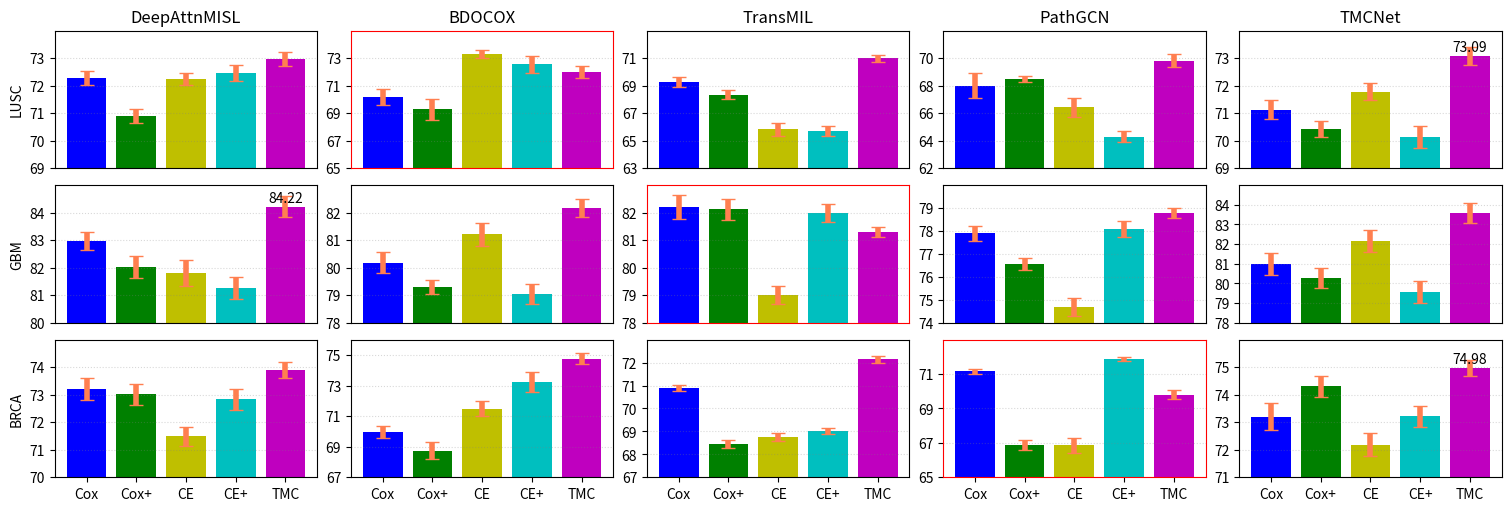

Here is the Python script that generated this plot: (Note: this script raises an exception after producing the figure.)
import matplotlib.pyplot as plt
import numpy as np

def plt_var_std():

    fig, axes = plt.subplots(3,5,constrained_layout=True, figsize=(15,5))

    #----LUSC dataset---------#
    #LUSC-DeepAttnMISL
    x=[1,2,3,4,5]
    y=[72.29,70.90,72.24,72.48,72.97]
    std_err=[5.01,5.19,4.20,5.82,4.78]
    axes[0,0].set_ylim(69.0,74.0)
    std_err = np.array(std_err)*0.05#scale factor
    axes[0,0].set_yticks(np.arange(69.0, 74.0, 1))
    error_params=dict(elinewidth=4, ecolor='coral',capsize=5)
    axes[0,0].bar(x,y,color=['b','g','y','c','m'], yerr=std_err, error_kw=error_params)
    axes[0,0].set_ylabel('LUSC')
    axes[0,0].set_title('DeepAttnMISL')
    axes[0,0].set_xticks([])
    axes[0,0].grid(True, axis='y',ls=':',color='gray',alpha=0.3)
    

    #LUSC-BDOCOX
    y=[70.18,69.28,73.29,72.55,72.01]
    std_err=[5.89,7.81,2.91,5.92,4.24]
    axes[0,1].set_ylim(65.0,75.0)
    std_err = np.array(std_err)*0.1 
    axes[0,1].set_yticks(np.arange(65.0, 75.0, 2))
    error_params=dict(elinewidth=4, ecolor='coral',capsize=5)
    axes[0,1].bar(x,y,color=['b','g','y','c','m'], yerr=std_err, error_kw=error_params)
    axes[0,1].set_title('BDOCOX')
    axes[0,1].set_xticks([])
    axes[0,1].grid(True, axis='y',ls=':',color='gray',alpha=0.3)
    axes[0,1].spines['bottom'].set_color('red')
    axes[0,1].spines['top'].set_color('red')
    axes[0,1].spines['left'].set_color('red')
    axes[0,1].spines['right'].set_color('red')

    #LUSC-TransMIL
    y=[69.29,68.35,65.82,65.71,70.98]
    std_err=[3.58,3.24,4.73,3.82,2.84]
    axes[0,2].set_ylim(63.0,73.0)
    std_err = np.array(std_err)*0.1 
    axes[0,2].set_yticks(np.arange(63.0, 73.0, 2))
    error_params=dict(elinewidth=4, ecolor='coral',capsize=5)
    axes[0,2].bar(x,y,color=['b','g','y','c','m'], yerr=std_err, error_kw=error_params)
    axes[0,2].set_title('TransMIL')
    axes[0,2].set_xticks([])
    axes[0,2].grid(True, axis='y',ls=':',color='gray',alpha=0.3)

    #LUSC-PathGCN
    y=[68.01,68.49,66.42,64.29,69.82]
    std_err=[8.92,2.38,6.79,4.08,4.52]
    axes[0,3].set_ylim(62.0,72.0)
    std_err = np.array(std_err)*0.1 
    axes[0,3].set_yticks(np.arange(62.0, 72.0, 2))
    error_params=dict(elinewidth=4, ecolor='coral',capsize=5)
    axes[0,3].bar(x,y,color=['b','g','y','c','m'], yerr=std_err, error_kw=error_params)
    axes[0,3].set_title('PathGCN')
    axes[0,3].set_xticks([])
    axes[0,3].grid(True, axis='y',ls=':',color='gray',alpha=0.3)

    #LUSC-TMCNet
    y=[71.12,70.44,71.78,70.13,73.09]
    std_err=[6.90,5.78,6.27,8.13,6.39]
    axes[0,4].set_ylim(69.0,74.0)
    std_err = np.array(std_err)*0.05
    axes[0,4].set_yticks(np.arange(69.0, 74.0, 1))
    error_params=dict(elinewidth=4, ecolor='coral',capsize=5)
    axes[0,4].bar(x,y,color=['b','g','y','c','m'], yerr=std_err, error_kw=error_params)
    axes[0,4].text(5, 73.09+0.05, '%.2f'%73.09, ha='center', va='bottom', fontsize=10)
    axes[0,4].set_title('TMCNet')
    axes[0,4].set_xticks([])
    axes[0,4].grid(True, axis='y',ls=':',color='gray',alpha=0.3)

    #----GBM dataset---------#

    #GBM-DeepAttnMISL
    y=[82.97,82.03,81.81,81.28,84.22]
    std_err=[6.74,8.01,9.74,7.96,7.43]
    axes[1,0].set_ylim(80.0,85.0)
    std_err = np.array(std_err)*0.05
    axes[1,0].set_yticks(np.arange(80.0, 85.0, 1))
    error_params=dict(elinewidth=4, ecolor='coral',capsize=5)
    axes[1,0].bar(x,y,color=['b','g','y','c','m'], yerr=std_err, error_kw=error_params)
    axes[1,0].text(5, 84.22+0.05, '%.2f'%84.22, ha='center', va='bottom', fontsize=10)
    axes[1,0].set_ylabel('GBM')
    axes[1,0].set_xticks([])
    axes[1,0].grid(True, axis='y',ls=':',color='gray',alpha=0.3)

    #GBM-BDOCOX
    y=[80.19,79.30,81.22,79.04,82.17]
    std_err=[7.34,4.92,8.39,7.28,6.73]
    axes[1,1].set_ylim(78.0,83.0)
    std_err = np.array(std_err)*0.05
    axes[1,1].set_yticks(np.arange(78.0, 83.0, 1))
    error_params=dict(elinewidth=4, ecolor='coral',capsize=5)
    axes[1,1].bar(x,y,color=['b','g','y','c','m'], yerr=std_err, error_kw=error_params)
    axes[1,1].set_xticks([])
    axes[1,1].grid(True, axis='y',ls=':',color='gray',alpha=0.3)

    #GBM-TransMIL
    y=[82.20,82.12,79.01,81.99,81.30]
    std_err=[8.63,7.62,6.77,6.27,3.82]
    axes[1,2].set_ylim(78.0,83.0)
    std_err = np.array(std_err)*0.05
    axes[1,2].set_yticks(np.arange(78.0, 83.0, 1))
    error_params=dict(elinewidth=4, ecolor='coral',capsize=5)
    axes[1,2].bar(x,y,color=['b','g','y','c','m'], yerr=std_err, error_kw=error_params)
    axes[1,2].set_xticks([])
    axes[1,2].grid(True, axis='y',ls=':',color='gray',alpha=0.3)
    axes[1,2].spines['bottom'].set_color('red')
    axes[1,2].spines['top'].set_color('red')
    axes[1,2].spines['left'].set_color('red')
    axes[1,2].spines['right'].set_color('red')

    #GBM-PathGCN
    y=[77.90,76.56,74.68,78.09,78.77]
    std_err=[5.39,4.11,6.72,5.93,3.66]
    axes[1,3].set_ylim(74.0,80.0)
    std_err = np.array(std_err)*0.06
    axes[1,3].set_yticks(np.arange(74.0, 80.0, 1))
    error_params=dict(elinewidth=4, ecolor='coral',capsize=5)
    axes[1,3].bar(x,y,color=['b','g','y','c','m'], yerr=std_err, error_kw=error_params)
    axes[1,3].set_xticks([])
    axes[1,3].grid(True, axis='y',ls=':',color='gray',alpha=0.3)

    #GBM-TMCNet
    y=[81.01,80.28,82.18,79.57,83.56]
    std_err=[8.02,7.29,7.94,8.24,7.24]
    axes[1,4].set_ylim(78.0,85.0)
    std_err = np.array(std_err)*0.07
    axes[1,4].set_yticks(np.arange(78.0, 85.0, 1))
    error_params=dict(elinewidth=4, ecolor='coral',capsize=5)
    axes[1,4].bar(x,y,color=['b','g','y','c','m'], yerr=std_err, error_kw=error_params)
    axes[1,4].set_xticks([])
    axes[1,4].grid(True, axis='y',ls=':',color='gray',alpha=0.3)

    #----BRCA dataset---------#

    #BRCA-DeepAttnMISL
    y=[73.22,73.01,71.49,72.83,73.91]
    std_err=[7.92,7.91,6.72,7.81,5.78]
    axes[2,0].set_ylim(70.0,75.0)
    std_err = np.array(std_err)*0.05
    axes[2,0].set_yticks(np.arange(70.0, 75.0, 1))
    error_params=dict(elinewidth=4, ecolor='coral',capsize=5)
    axes[2,0].bar(x,y,color=['b','g','y','c','m'], yerr=std_err, error_kw=error_params, tick_label=['Cox','Cox+','CE','CE+','TMC'])
    axes[2,0].set_ylabel('BRCA')
    axes[2,0].grid(True, axis='y',ls=':',color='gray',alpha=0.3)

    #BRCA-BDOCOX
    y=[69.98,68.75,71.48,73.21,74.76]
    std_err=[4.38,5.83,5.60,7.38,4.27]
    axes[2,1].set_ylim(67.0,76.0)
    std_err = np.array(std_err)*0.09
    axes[2,1].set_yticks(np.arange(67.0, 76.0, 2))
    error_params=dict(elinewidth=4, ecolor='coral',capsize=5)
    axes[2,1].bar(x,y,color=['b','g','y','c','m'], yerr=std_err, error_kw=error_params, tick_label=['Cox','Cox+','CE','CE+','TMC'])
    axes[2,1].grid(True, axis='y',ls=':',color='gray',alpha=0.3)

    #BRCA-TransMIL
    y=[70.90,68.44,68.76,69.02,72.14]
    std_err=[2.35,2.78,2.81,2.19,2.38]
    axes[2,2].set_ylim(67.0,73.0)
    std_err = np.array(std_err)*0.06
    axes[2,2].set_yticks(np.arange(67.0, 73.0, 1))
    error_params=dict(elinewidth=4, ecolor='coral',capsize=5)
    axes[2,2].bar(x,y,color=['b','g','y','c','m'], yerr=std_err, error_kw=error_params, tick_label=['Cox','Cox+','CE','CE+','TMC'])
    axes[2,2].grid(True, axis='y',ls=':',color='gray',alpha=0.3)

    #BRCA-PathGCN
    y=[71.17,66.90,66.87,71.87,69.80]
    std_err=[1.83,3.64,5.38,1.40,3.24]
    axes[2,3].set_ylim(65.0,73.0)
    std_err = np.array(std_err)*0.08
    axes[2,3].set_yticks(np.arange(65.0, 73.0, 2))
    error_params=dict(elinewidth=4, ecolor='coral',capsize=5)
    axes[2,3].bar(x,y,color=['b','g','y','c','m'], yerr=std_err, error_kw=error_params, tick_label=['Cox','Cox+','CE','CE+','TMC'])
    axes[2,3].grid(True, axis='y',ls=':',color='gray',alpha=0.3)
    axes[2,3].spines['bottom'].set_color('red')
    axes[2,3].spines['top'].set_color('red')
    axes[2,3].spines['left'].set_color('red')
    axes[2,3].spines['right'].set_color('red')

    #BRCA-TMCNet
    y=[73.20,74.30,72.19,73.21,74.98]
    std_err=[9.74,7.84,8.49,7.49,5.94]
    axes[2,4].set_ylim(71.0,76.0)
    std_err = np.array(std_err)*0.05
    axes[2,4].set_yticks(np.arange(71.0, 76.0, 1))
    error_params=dict(elinewidth=4, ecolor='coral',capsize=5)
    axes[2,4].bar(x,y,color=['b','g','y','c','m'], yerr=std_err, error_kw=error_params, tick_label=['Cox','Cox+','CE','CE+','TMC'])
    axes[2,4].text(5, 74.98+0.05, '%.2f'%74.98, ha='center', va='bottom', fontsize=10)
    axes[2,4].grid(True, axis='y',ls=':',color='gray',alpha=0.3)
 

    fig.savefig('/data/pycode/MedIR/WSI/imgs/tmc_bar_std.png', dpi=300, bbox_inches='tight')

def ref_test():
    plt.figure()
    N = 7
    # 包含每个柱子对应值的序列
    x = np.array(['AAA', 'BBB', 'CCC', 'DDD', 'EEE', 'FFF', 'GGG'])
    # 绘制柱状图的均值和方差
    means_men = np.array([53.38, 56.83, 59.60, 63.99, 64.28, 67.58, 72.43])
    std_men = np.array([1.38, 0.78, 0.60, 3.41, 0.86, 1.42, 1.75])

    # 包含每个柱子下标的序列
    index = np.arange(N)
    error_config=dict(elinewidth=4,ecolor='coral',capsize=6)
    plt.rcParams['font.family'] = "Times New Roman"

    # 柱子的宽度
    width = 0.78
    # 绘制柱状图
    p2 = plt.bar(index, means_men, width,
                    alpha=1, color='#3498db',align='center',
                    yerr=std_men,error_kw=error_config,
                    label='AUC')

    # 添加标题
    # plt.title('Monthly average rainfall')

    # y轴刻度范围
    #plt.ylim((50, 78))

    # 添加横坐标、纵横轴的刻度
    plt.xticks(index, x, fontsize=15, rotation=30)
    #plt.yticks(np.arange(50, 80, 5), fontsize=15)  # 纵坐标刻度是5

    # 添加图例
    plt.legend(loc="upper left", fontsize=15)
    # 添加网格线
    plt.grid(axis="y", linestyle='-.')

    # 保存
    plt.savefig('/data/pycode/MedIR/WSI/imgs/sigf_auc.png', bbox_inches='tight', pad_inches=0.1) #format="svg", 
    #plt.show()

def main():
    plt_var_std()
    #ref_test()

if __name__ == '__main__':
    main()